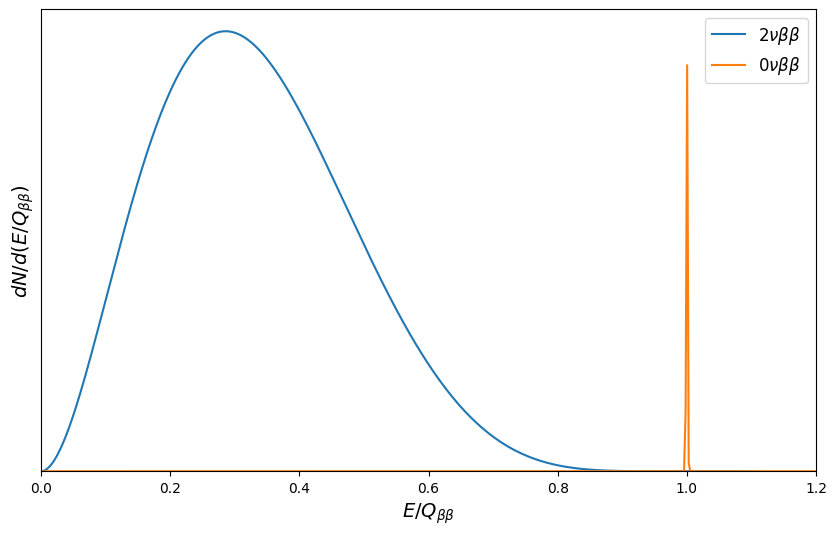

Generate this figure with matplotlib:
import numpy as np
import matplotlib.pyplot as plt

# 生成 E/Q_bb 在区间 [0, 1.2] 上的网格点
x = np.linspace(0, 1.2, 500)

# ------------------------------------------------
# 1. 模拟 2νββ 能谱
#    这里用 x^2*(1 - x)^5 做示例，峰偏左，并做归一化
# ------------------------------------------------
f_2nu = x**2 * (1 - x)**5
f_2nu = f_2nu / np.max(f_2nu)  # 使最大值归一化为 1

# ------------------------------------------------
# 2. 模拟 0νββ 窄峰
#    使用高斯函数近似，中心在1，标准差较小
# ------------------------------------------------
sigma = 0.001  # 调节此值可改变峰的宽度
f_0nu = np.exp(-((x - 1)**2) / (2 * sigma**2))
f_0nu = f_0nu / 0.2  # 归一化到峰顶为 1
f_0nu = 0.2 * f_0nu  # 再缩放使其高度略低于 f_2nu 的峰值

# ------------------------------------------------
# 3. 绘图
# ------------------------------------------------
plt.figure(figsize=(10,6))
plt.plot(x, f_2nu, label=r'$2\nu\beta\beta$')
plt.plot(x, f_0nu, label=r'$0\nu\beta\beta$')

plt.xlabel(r'$E/Q_{\beta\beta}$', fontsize=14)
plt.ylabel(r'$dN/d(E/Q_{\beta\beta})$', fontsize=14)
plt.rcParams['font.sans-serif'] = ['SimHei']  # 指定中文字体
plt.rcParams['axes.unicode_minus'] = False     # 正常显示负号
plt.xlim(0, 1.2)
plt.ylim(0, 1.05)
plt.legend(fontsize=12)
# 去掉网格、x轴和y轴刻度数字
plt.grid(False)
plt.yticks([])
plt.show()
